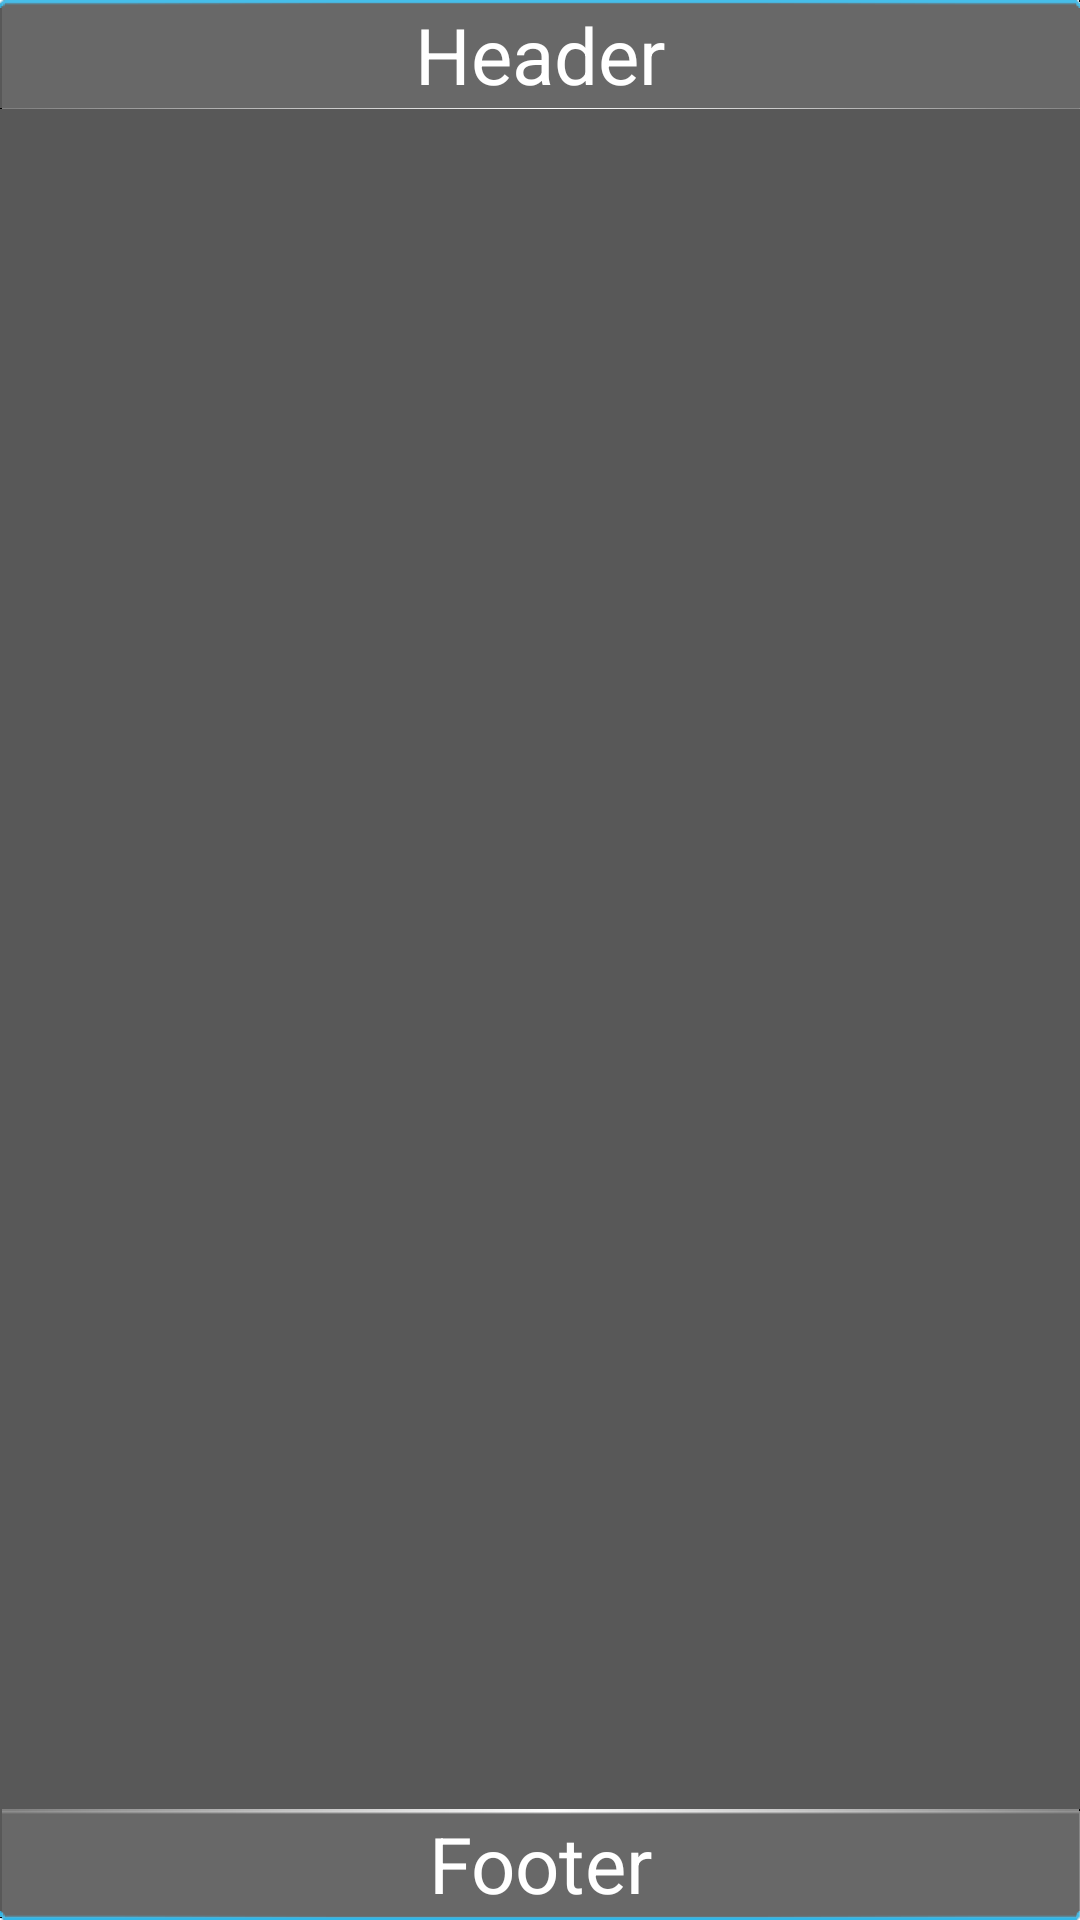

Produce the Android XML layout that renders to this screen, including the resource entries it uses.
<!-- AndroidManifest.xml: application theme Theme.jbnf -->
<!-- res/layout/expandable_widget.xml -->
<?xml version="1.0" encoding="utf-8"?>
<RelativeLayout xmlns:android="http://schemas.android.com/apk/res/android"
    android:layout_width="match_parent"
    android:layout_height="match_parent"
    android:background="@drawable/expandable_widget_background" >

    <TextView
        android:id="@+id/header"
        android:layout_width="match_parent"
        android:layout_height="wrap_content"
        android:gravity="center"
        android:text="@string/header"
        android:textColor="@android:color/white"
        android:textSize="26dp" 
        android:background="@drawable/header"/>

    <ListView
        android:id="@+id/list"
        android:layout_width="match_parent"
        android:layout_height="wrap_content"
        android:layout_below="@+id/header"
        android:layout_above="@+id/footer"/>

    <TextView
        android:id="@+id/footer"
        android:layout_width="match_parent"
        android:layout_height="wrap_content"
        android:gravity="center"
        android:layout_alignParentBottom="true"
        android:text="@string/footer"
        android:textColor="@android:color/white"
        android:textSize="26dp" 
        android:background="@drawable/footer"/>
</RelativeLayout>
<!-- resources referenced by this layout -->
<resources>
  <string name="footer">Footer</string>
  <string name="header">Header</string>
  <!-- drawable selectable_background_jbnf (drawable) -->
  <?xml version="1.0" encoding="utf-8"?>
  <selector xmlns:android="http://schemas.android.com/apk/res/android"
          android:exitFadeDuration="@android:integer/config_mediumAnimTime" >
      <item android:state_pressed="false" android:state_focused="true" android:drawable="@drawable/list_focused_jbnf" />
      <item android:state_pressed="true" android:drawable="@drawable/pressed_background_jbnf" />
      <item android:drawable="@android:color/transparent" />
  </selector>
  <style name="jbnf_PopupMenu" parent="@android:style/Widget.Holo.ListPopupWindow">
          <item name="android:popupBackground">@drawable/menu_dropdown_panel_jbnf</item>
      </style>
  <style name="jbnf_DropDownListView" parent="@android:style/Widget.Holo.ListView.DropDown">
          <item name="android:listSelector">@drawable/selectable_background_jbnf</item>
      </style>
  <style name="jbnf_ActionBarTabStyle" parent="@android:style/Widget.Holo.ActionBar.TabView">
          <item name="android:background">@drawable/tab_indicator_ab_jbnf</item>
      </style>
  <style name="jbnf_DropDownNav" parent="@android:style/Widget.Holo.Spinner">
          <item name="android:background">@drawable/spinner_background_ab_jbnf</item>
          <item name="android:popupBackground">@drawable/menu_dropdown_panel_jbnf</item>
          <item name="android:dropDownSelector">@drawable/selectable_background_jbnf</item>
      </style>
  <style name="jbnf_solid_ActionBar" parent="@android:style/Widget.Holo.Light.ActionBar.Solid.Inverse">
          <item name="android:background">@drawable/ab</item>
          <item name="android:backgroundStacked">@drawable/ab_stacked_solid_jbnf</item>
          <item name="android:backgroundSplit">@drawable/ab_bottom_solid_jbnf</item>
          <item name="android:progressBarStyle">@style/jbnf_ProgressBar</item>
      </style>
  <style name="Theme.jbnf.widget" parent="@android:style/Theme.Holo">
          <item name="android:popupMenuStyle">@style/jbnf_PopupMenu</item>
          <item name="android:dropDownListViewStyle">@style/jbnf_DropDownListView</item>
      </style>
  <!-- drawable pressed_background_jbnf (drawable) -->
  <?xml version="1.0" encoding="utf-8"?>
  <shape xmlns:android="http://schemas.android.com/apk/res/android" android:shape="rectangle">
      <solid android:color="@color/pressed_jbnf" />
  </shape>
  <!-- drawable spinner_background_ab_jbnf (drawable) -->
  <?xml version="1.0" encoding="utf-8"?>
  <selector xmlns:android="http://schemas.android.com/apk/res/android">
      <item android:state_enabled="false"
          android:drawable="@drawable/spinner_ab_disabled_jbnf" />
      <item android:state_pressed="true"
          android:drawable="@drawable/spinner_ab_pressed_jbnf" />
      <item android:state_pressed="false" android:state_focused="true"
          android:drawable="@drawable/spinner_ab_focused_jbnf" />
      <item android:drawable="@drawable/spinner_ab_default_jbnf" />
  </selector>
  <style name="jbnf_ProgressBar" parent="@android:style/Widget.Holo.ProgressBar.Horizontal">
          <item name="android:progressDrawable">@drawable/progress_horizontal_jbnf</item>
      </style>
  <color name="pressed_jbnf">#CC33B5E5</color>
  <!-- drawable progress_horizontal_jbnf (drawable) -->
  <?xml version="1.0" encoding="utf-8"?>
  <layer-list xmlns:android="http://schemas.android.com/apk/res/android">
  
      <item android:id="@android:id/background"
            android:drawable="@drawable/progress_bg_jbnf" />
  
      <item android:id="@android:id/secondaryProgress">
          <scale android:scaleWidth="100%"
                 android:drawable="@drawable/progress_secondary_jbnf" />
      </item>
  
      <item android:id="@android:id/progress">
          <scale android:scaleWidth="100%"
                 android:drawable="@drawable/progress_primary_jbnf" />
      </item>
  
  </layer-list>
</resources>
